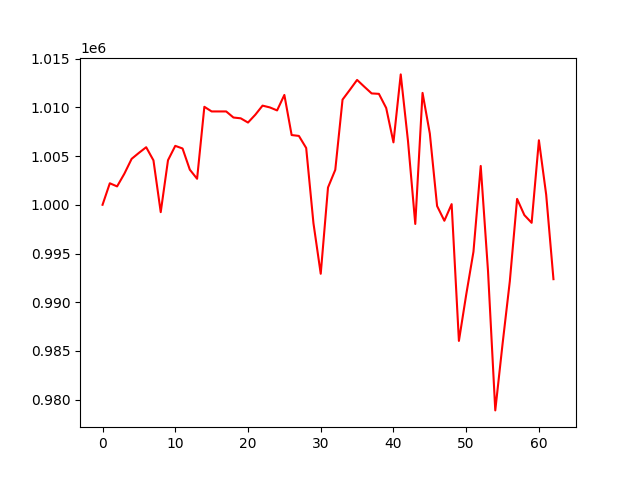

Values plotted in this chart, from the file beside it:
, 0
0, 1000000
1, 1002206
2, 1001885
3, 1003188
4, 1004713
5, 1005325
6, 1005905
7, 1004558
8, 999244
9, 1004571
10, 1006046
11, 1005777
12, 1003603
13, 1002668
14, 1010053
15, 1009577
16, 1009577
17, 1009577
18, 1008953
19, 1008872
20, 1008437
21, 1009236
22, 1010174
23, 1009991
24, 1009683
25, 1011270
26, 1007155
27, 1007064
28, 1005827
29, 998106
30, 992920
31, 1001772
32, 1003585
33, 1010790
34, 1011788
35, 1012811
36, 1012109
37, 1011427
38, 1011381
39, 1009933
40, 1006405
41, 1013378
42, 1006534
43, 998031
44, 1011479
45, 1007313
46, 999873
47, 998361
48, 1000067
49, 986031
50, 990759
51, 995179
52, 1003984
53, 993223
54, 978900
55, 985710
56, 992152
57, 1000603
58, 998941
59, 998148
... 3 more rows
